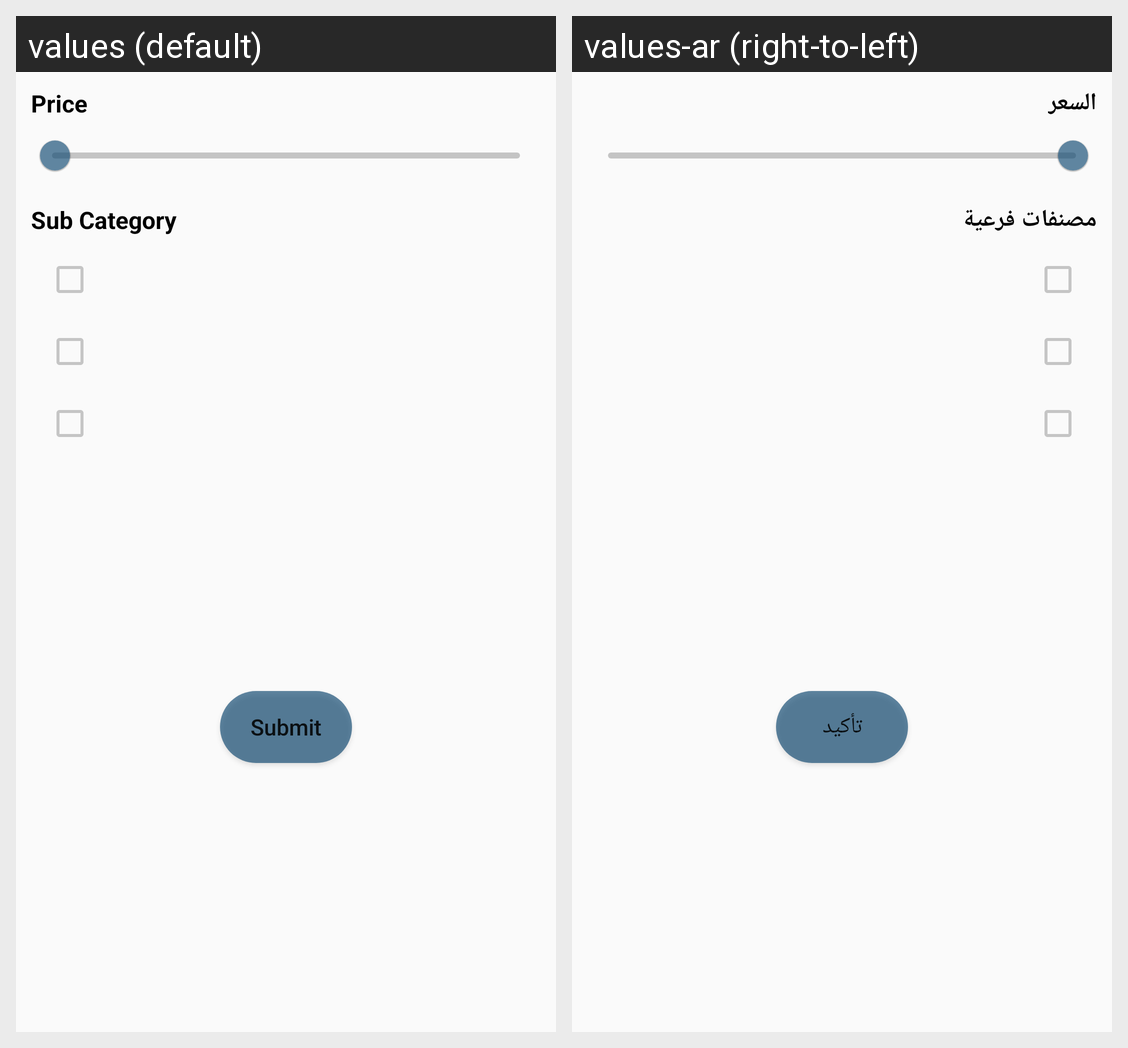

Locale-by-locale string values for the Android screen shown in this grid:
Android screen res/layout/buttom_sheet_filter.xml rendered under 2 locales, left to right: values (default), values-ar (right-to-left). Device: Nexus 5 (rendered at 1080×1920; each locale shown at half size, 540×960, under a caption strip naming it); theme Theme.MCommerceApp.
Strings drawn on this screen, with the default value and each locale's value (text and hints the layout hard-codes, and strings that could not be matched under every locale, appear in the picture but are not listed):

price
  values: Price
  values-ar: السعر

sub_category
  values: Sub Category
  values-ar: مصنفات فرعية

submit
  values: Submit
  values-ar: تأكيد
